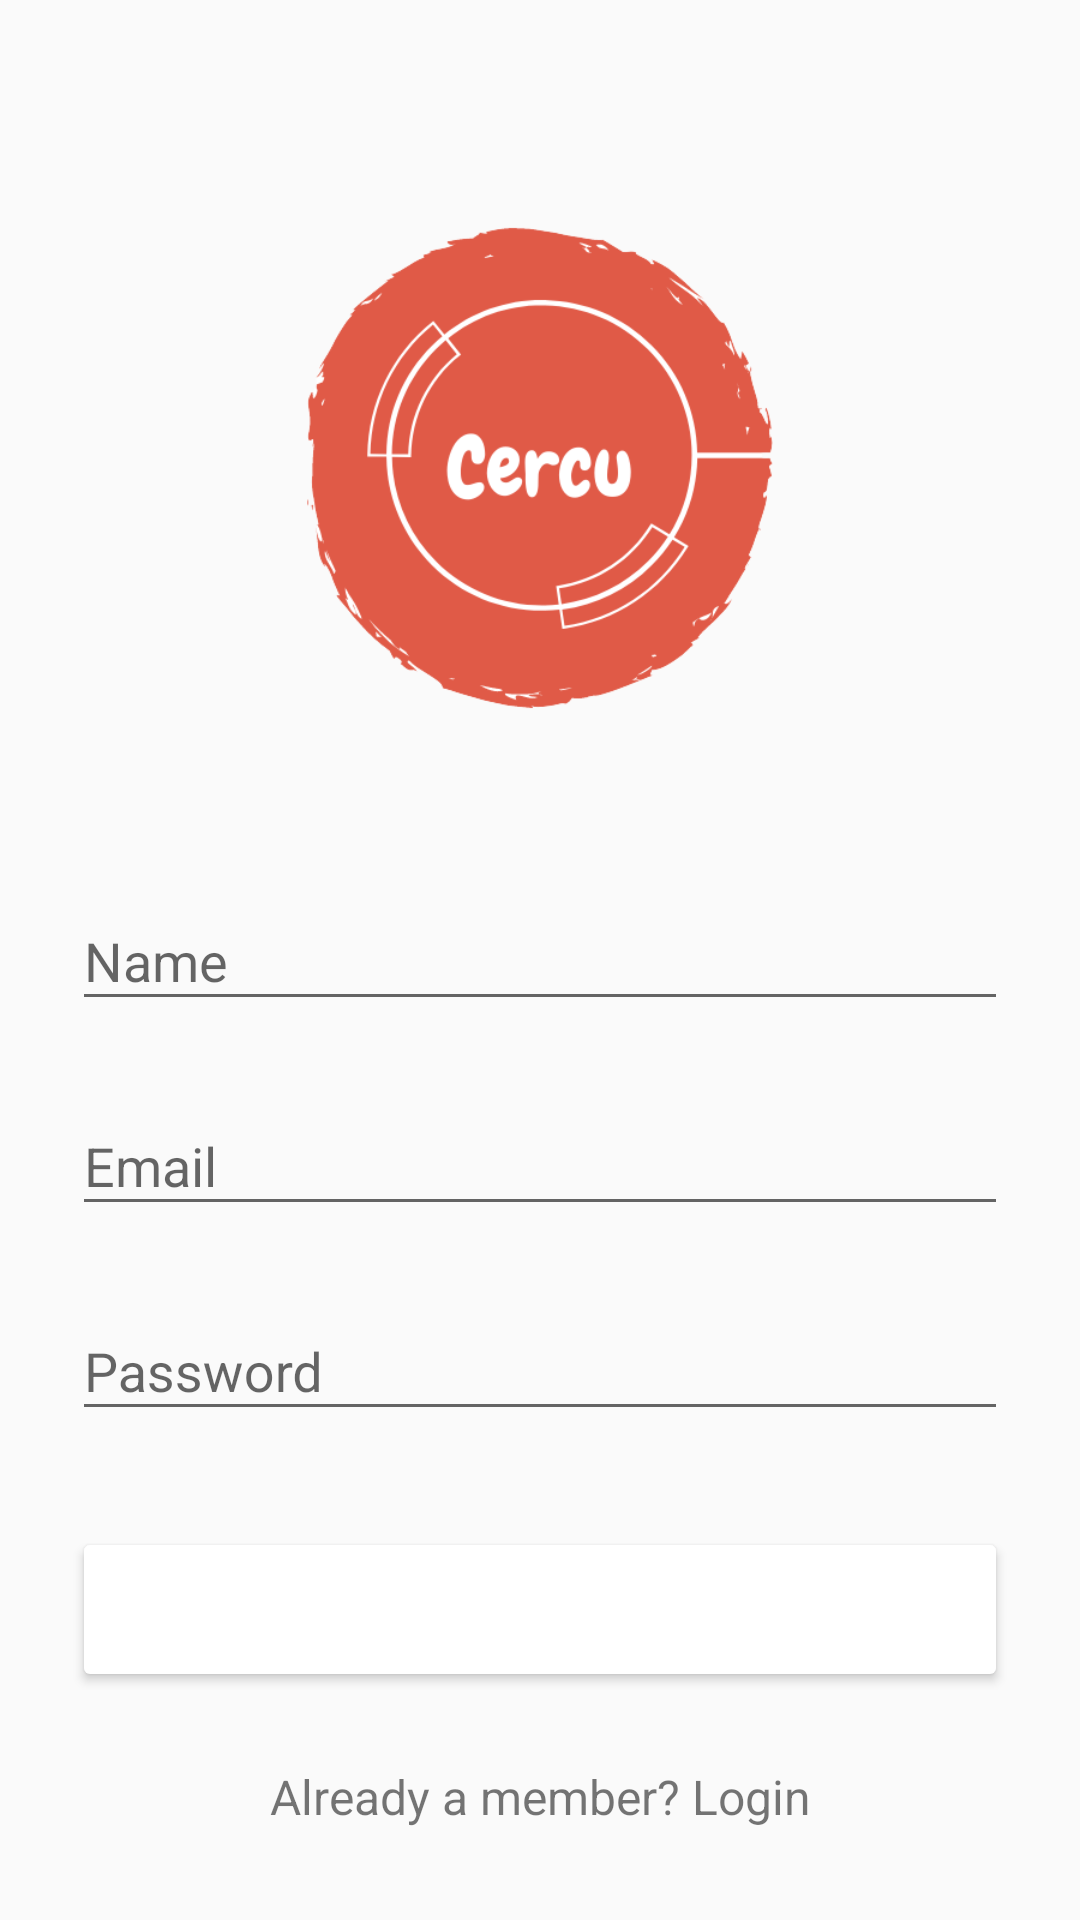

This screen was rendered from an Android layout file. Write that file and the resources it references.
<!-- AndroidManifest.xml: activity theme AppTheme -->
<!-- res/layout/activity_signup.xml -->
<?xml version="1.0" encoding="utf-8"?>
<ScrollView
    xmlns:android="http://schemas.android.com/apk/res/android"
    android:layout_width="fill_parent"
    android:layout_height="fill_parent"
    android:fitsSystemWindows="true">

    <LinearLayout
        android:orientation="vertical"
        android:layout_width="match_parent"
        android:layout_height="wrap_content"
        android:paddingTop="56dp"
        android:paddingLeft="24dp"
        android:paddingRight="24dp">

        <ImageView android:src="@drawable/cercu_logo_no_background"
            android:layout_width="wrap_content"
            android:layout_height="200dp"
            android:layout_marginBottom="24dp"
            android:layout_gravity="center_horizontal" />

        
        <com.google.android.material.textfield.TextInputLayout
            android:layout_width="match_parent"
            android:layout_height="wrap_content"
            android:layout_marginTop="8dp"
            android:layout_marginBottom="8dp">
            <com.google.android.material.textfield.TextInputEditText android:id="@+id/input_name"
                android:layout_width="match_parent"
                android:layout_height="wrap_content"
                android:inputType="textCapWords"
                android:hint="Name" />
        </com.google.android.material.textfield.TextInputLayout>

        
        <com.google.android.material.textfield.TextInputLayout
            android:layout_width="match_parent"
            android:layout_height="wrap_content"
            android:layout_marginTop="8dp"
            android:layout_marginBottom="8dp">
            <com.google.android.material.textfield.TextInputEditText android:id="@+id/input_email"
                android:layout_width="match_parent"
                android:layout_height="wrap_content"
                android:inputType="textEmailAddress"
                android:hint="Email" />
        </com.google.android.material.textfield.TextInputLayout>

        
        <com.google.android.material.textfield.TextInputLayout
            android:layout_width="match_parent"
            android:layout_height="wrap_content"
            android:layout_marginTop="8dp"
            android:layout_marginBottom="8dp">
            <com.google.android.material.textfield.TextInputEditText android:id="@+id/input_password"
                android:layout_width="match_parent"
                android:layout_height="wrap_content"
                android:inputType="textPassword"
                android:hint="Password"/>
        </com.google.android.material.textfield.TextInputLayout>

        
        <androidx.appcompat.widget.AppCompatButton
            android:id="@+id/btn_signup"
            android:layout_width="fill_parent"
            android:layout_height="55sp"
            android:layout_marginTop="24dp"
            android:layout_marginBottom="24dp"
            android:backgroundTint="@color/primary_dark"
            android:textColor="@android:color/white"
            android:padding="12dp"
            android:text="Create Account"/>

        <TextView android:id="@+id/link_login"
            android:layout_width="fill_parent"
            android:layout_height="wrap_content"
            android:layout_marginBottom="24dp"
            android:text="Already a member? Login"
            android:gravity="center"
            android:textSize="16dip"/>

    </LinearLayout>
</ScrollView>
<!-- resources referenced by this layout -->
<resources>
  <!-- drawable cercu_logo_no_background: png bitmap (drawable, 41235 bytes) -->
  <style name="AppTheme" parent="Theme.AppCompat.Light.NoActionBar">
          
          <item name="colorPrimary">@color/colorPrimary</item>
          <item name="colorPrimaryDark">@color/colorPrimaryDark</item>
          <item name="colorAccent">@color/colorAccent</item>
      </style>
  <!-- not gathered from this repository: default colours our renderer supplied (Android Studio template values) -->
  <color name="colorPrimary">#FF6200EE</color>
  <color name="colorPrimaryDark">#FF3700B3</color>
  <color name="colorAccent">#FF03DAC5</color>
</resources>
